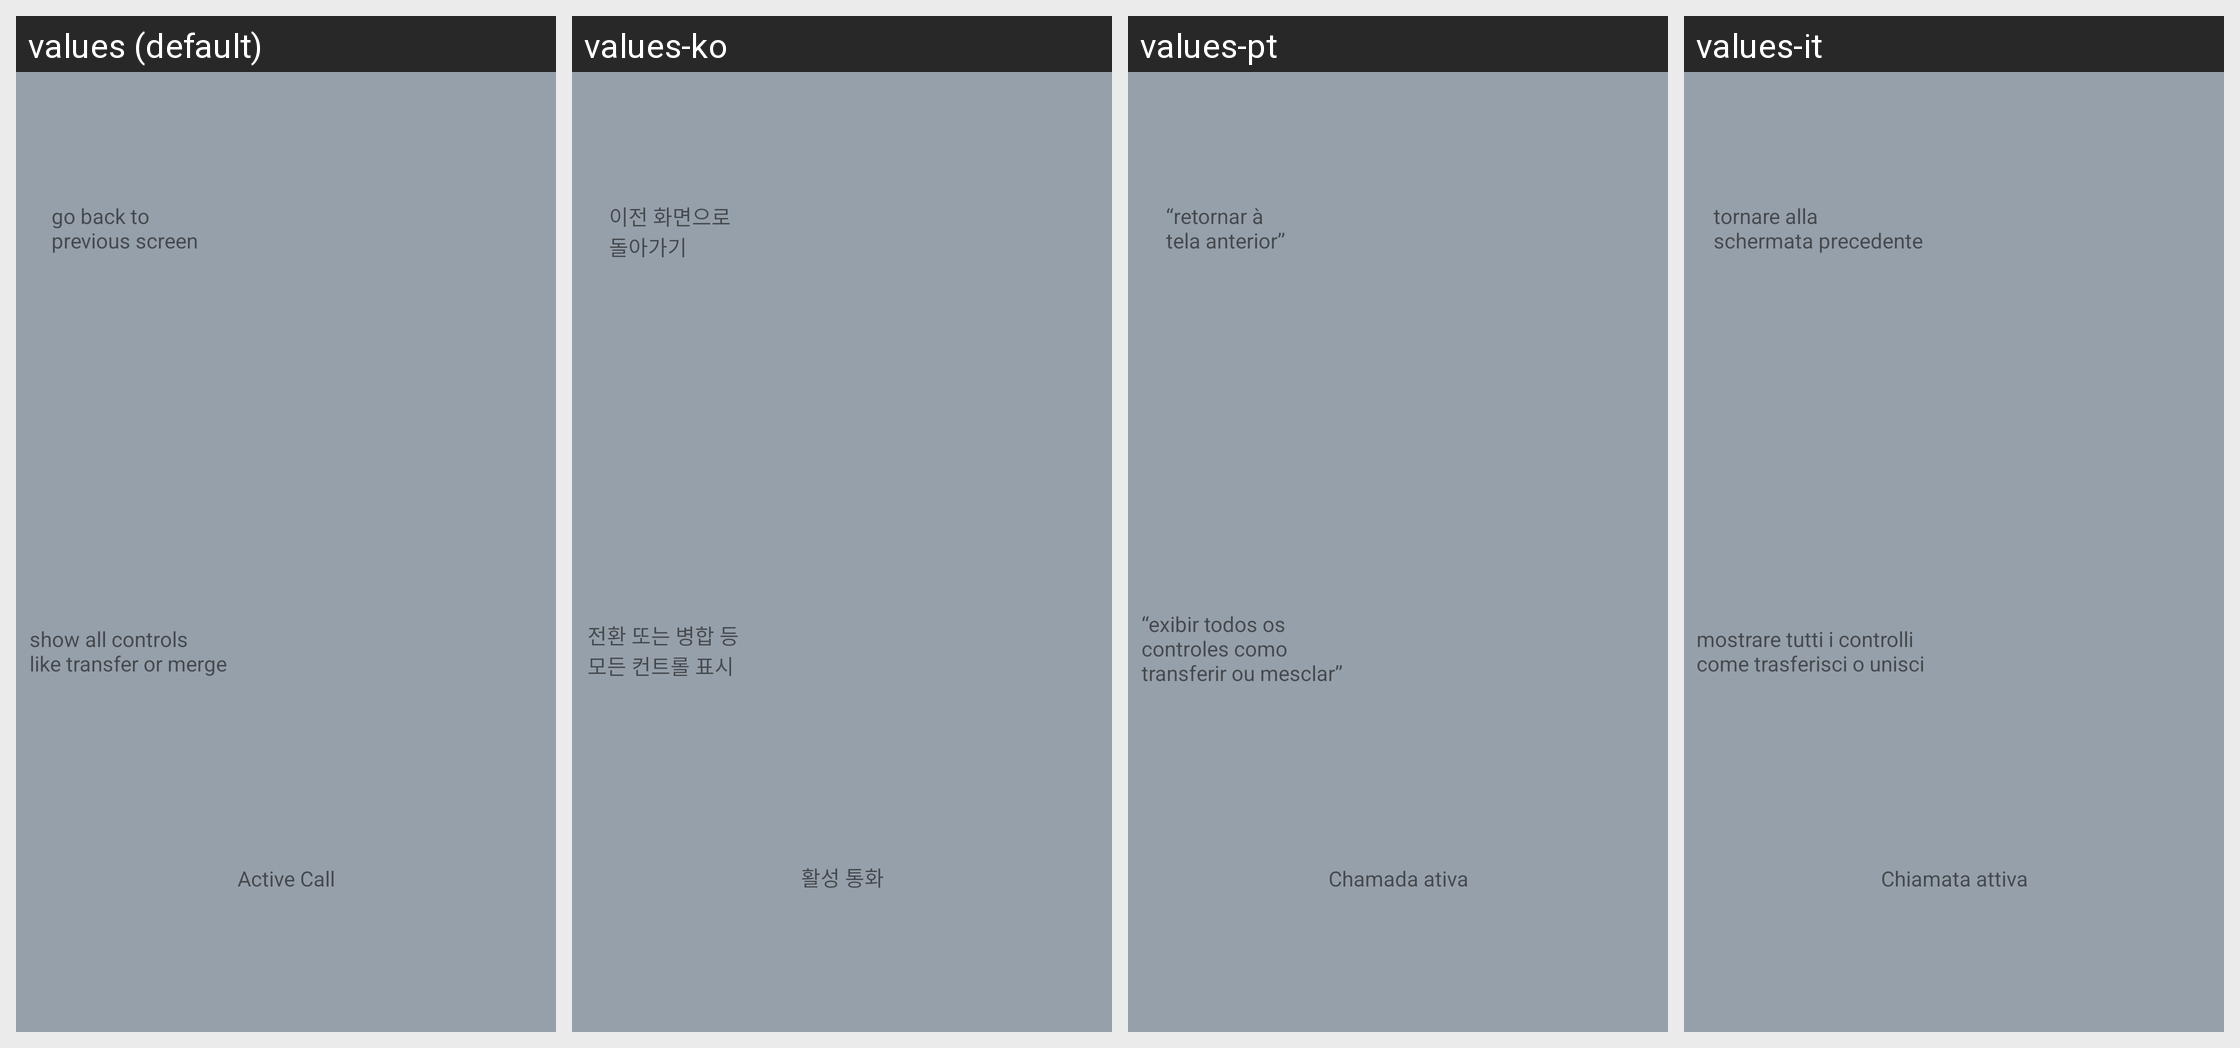

The same Android screen rendered under several of its app's locales, left to right. List the strings drawn on it with the default value and each locale's translation.
Android screen res/layout/tutorial_4_active_call.xml rendered under 4 locales, left to right: values (default), values-ko, values-pt, values-it. Device: Nexus 5 (rendered at 1080×1920; each locale shown at half size, 540×960, under a caption strip naming it); theme AppTheme.
Other locales in the repository, not shown: values-de, values-es, values-fr, values-iw, values-ja, values-ru, values-zh-rCN.
Strings drawn on this screen, with the default value and each locale's value (text and hints the layout hard-codes, and strings that could not be matched under every locale, appear in the picture but are not listed):

tutorialActiveCall
  values: Active Call
  values-ko: 활성 통화
  values-pt: Chamada ativa
  values-it: Chiamata attiva

tutorialGoBackToPreviousScreen
  values: go back to 
      previous screen
  values-ko: 이전 화면으로 
      돌아가기
  values-pt: “retornar à 
      tela anterior”
  values-it: tornare alla 
      schermata precedente

tutorialShowAllControlls
  values: show all controls 
      like transfer or merge
  values-ko: 전환 또는 병합 등 
      모든 컨트롤 표시
  values-pt: “exibir todos os 
      controles como 
      transferir ou mesclar”
  values-it: mostrare tutti i controlli 
      come trasferisci o unisci
